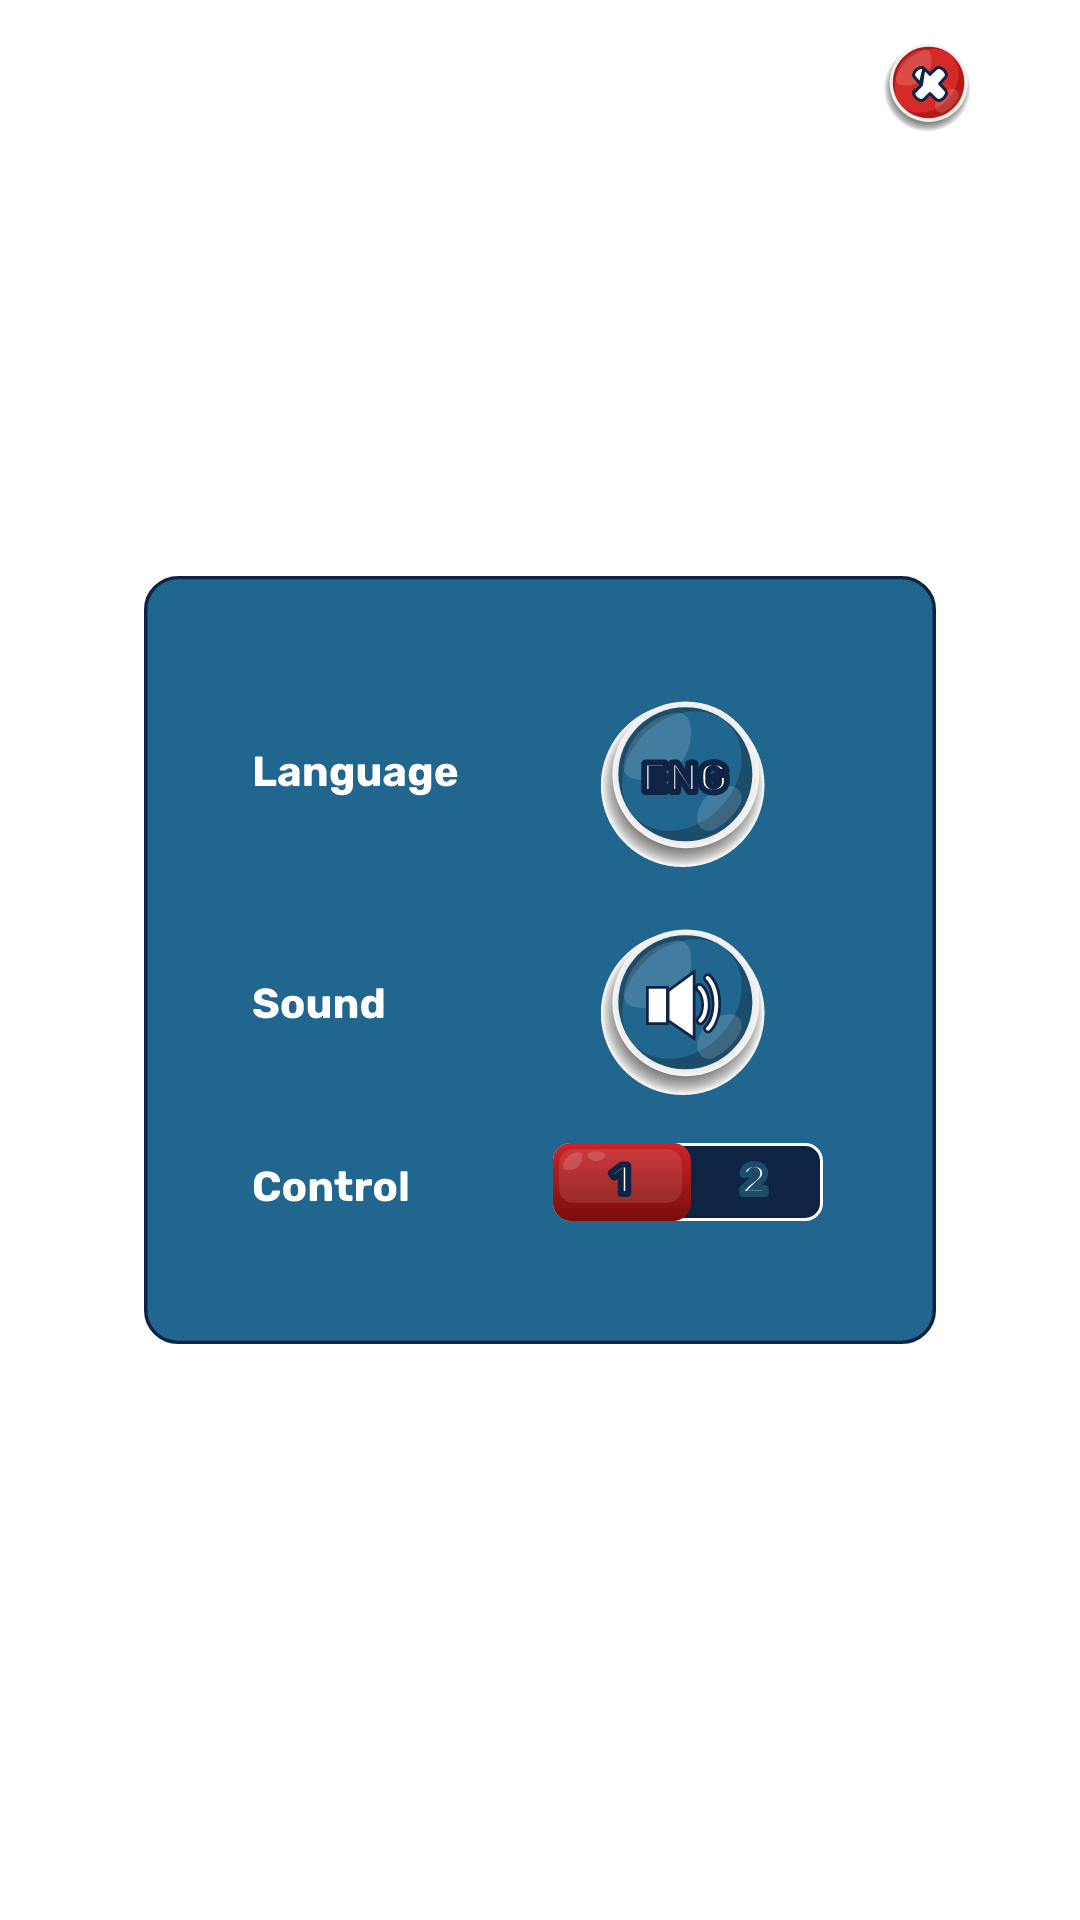

This screen was rendered from an Android layout file. Write that file and the resources it references.
<!-- AndroidManifest.xml: application theme Theme.SharkPool -->
<!-- res/layout/settings.xml -->
<?xml version="1.0" encoding="utf-8"?>
<RelativeLayout xmlns:android="http://schemas.android.com/apk/res/android"
    android:layout_width="match_parent"
    android:layout_height="300dp"

    android:layout_gravity="center">

    <RelativeLayout
        android:layout_width="match_parent"
        android:layout_height="256dp"
        android:layout_centerHorizontal="true"
        android:layout_centerVertical="true"
        android:layout_gravity="center"
        android:layout_marginHorizontal="48dp"
        android:background="@drawable/alert_back"
        android:foregroundGravity="center"
        android:gravity="center"
        android:paddingHorizontal="36dp">

        <LinearLayout
            android:id="@+id/languageContainer"
            android:layout_width="match_parent"
            android:layout_height="wrap_content"
            android:gravity="center"
            android:orientation="horizontal">

            <LinearLayout
                android:layout_width="0dp"
                android:layout_height="wrap_content"
                android:layout_weight="1">

                <ImageView
                    android:id="@+id/lanText"
                    android:layout_width="wrap_content"
                    android:layout_height="wrap_content"
                    android:src="@drawable/language_text_en" />
            </LinearLayout>

            <LinearLayout
                android:layout_width="0dp"
                android:layout_height="wrap_content"
                android:layout_gravity="center"
                android:layout_weight="1"
                android:gravity="center">

                <ImageView
                    android:id="@+id/language"
                    android:layout_width="wrap_content"
                    android:layout_height="wrap_content"
                    android:src="@drawable/language_ic_en" />
            </LinearLayout>
        </LinearLayout>

        <LinearLayout
            android:id="@+id/settingsContainer"
            android:layout_width="match_parent"
            android:layout_height="wrap_content"
            android:layout_below="@id/languageContainer"
            android:layout_marginTop="16dp"
            android:gravity="center"
            android:orientation="horizontal">

            <LinearLayout
                android:layout_width="0dp"
                android:layout_height="wrap_content"
                android:layout_weight="1">

                <ImageView
                    android:id="@+id/soundText"
                    android:layout_width="wrap_content"
                    android:layout_height="wrap_content"
                    android:src="@drawable/sound_text_en" />
            </LinearLayout>

            <LinearLayout
                android:layout_width="0dp"
                android:layout_height="wrap_content"
                android:layout_gravity="center"
                android:layout_weight="1"
                android:gravity="center">

                <ImageView
                    android:id="@+id/sound"
                    android:layout_width="wrap_content"
                    android:layout_height="wrap_content"
                    android:src="@drawable/ic_sound_on" />
            </LinearLayout>
        </LinearLayout>

        <LinearLayout
            android:id="@+id/controllerContainer"
            android:layout_width="match_parent"
            android:layout_height="wrap_content"
            android:layout_below="@id/settingsContainer"
            android:layout_marginTop="16dp"
            android:gravity="center"
            android:orientation="horizontal">

            <LinearLayout
                android:layout_width="0dp"
                android:layout_height="wrap_content"
                android:layout_weight="1">

                <ImageView
                    android:id="@+id/contText"
                    android:layout_width="wrap_content"
                    android:layout_height="wrap_content"
                    android:src="@drawable/control_text_en" />
            </LinearLayout>

            <LinearLayout
                android:layout_width="0dp"
                android:layout_height="wrap_content"
                android:layout_gravity="center"
                android:layout_weight="1"
                android:gravity="center">

                <ImageView
                    android:id="@+id/controller"
                    android:layout_width="wrap_content"
                    android:layout_height="wrap_content"
                    android:src="@drawable/controller_1" />
            </LinearLayout>
        </LinearLayout>

    </RelativeLayout>

    <ImageView
        android:id="@+id/close"
        android:layout_width="wrap_content"
        android:layout_height="wrap_content"
        android:layout_alignParentEnd="true"
        android:layout_marginTop="12dp"
        android:layout_marginEnd="36dp"
        android:src="@drawable/ic_close" />
</RelativeLayout>
<!-- resources referenced by this layout -->
<resources>
  <!-- drawable alert_back (drawable) -->
  <vector xmlns:android="http://schemas.android.com/apk/res/android"
      android:width="230dp"
      android:height="230dp"
      android:viewportWidth="230"
      android:viewportHeight="230">
    <path
        android:strokeWidth="1"
        android:pathData="M10,0.5L220,0.5A9.5,9.5 0,0 1,229.5 10L229.5,220A9.5,9.5 0,0 1,220 229.5L10,229.5A9.5,9.5 0,0 1,0.5 220L0.5,10A9.5,9.5 0,0 1,10 0.5z"
        android:fillColor="#21668F"
        android:strokeColor="#0F2344"/>
  </vector>
  <!-- drawable control_text_en: vector/xml drawable (drawable, 6010 chars, omitted) -->
  <!-- drawable controller_1: vector/xml drawable (drawable, 13015 chars, omitted) -->
  <!-- drawable ic_close: vector/xml drawable (drawable, 6992 chars, omitted) -->
  <!-- drawable ic_sound_on: vector/xml drawable (drawable, 8125 chars, omitted) -->
  <!-- drawable language_ic_en: vector/xml drawable (drawable, 21742 chars, omitted) -->
  <!-- drawable language_text_en: vector/xml drawable (drawable, 9171 chars, omitted) -->
  <!-- drawable sound_text_en: vector/xml drawable (drawable, 5554 chars, omitted) -->
  <style name="Theme.SharkPool" parent="Theme.MaterialComponents.DayNight.NoActionBar">
          
          <item name="colorPrimary">@color/purple_500</item>
          <item name="colorPrimaryVariant">@color/purple_700</item>
          <item name="colorOnPrimary">@color/white</item>
          
          <item name="colorSecondary">@color/teal_200</item>
          <item name="colorSecondaryVariant">@color/teal_700</item>
          <item name="colorOnSecondary">@color/black</item>
          
          
          <item name="android:windowTranslucentStatus">true</item>
          <item name="android:windowTranslucentNavigation">true</item>
          
      </style>
  <!-- not gathered from this repository: default colours our renderer supplied (Android Studio template values) -->
  <color name="purple_500">#FF6200EE</color>
  <color name="purple_700">#FF3700B3</color>
  <color name="teal_200">#FF03DAC5</color>
  <color name="teal_700">#FF018786</color>
  <color name="black">#FF000000</color>
  <color name="white">#FFFFFFFF</color>
</resources>
